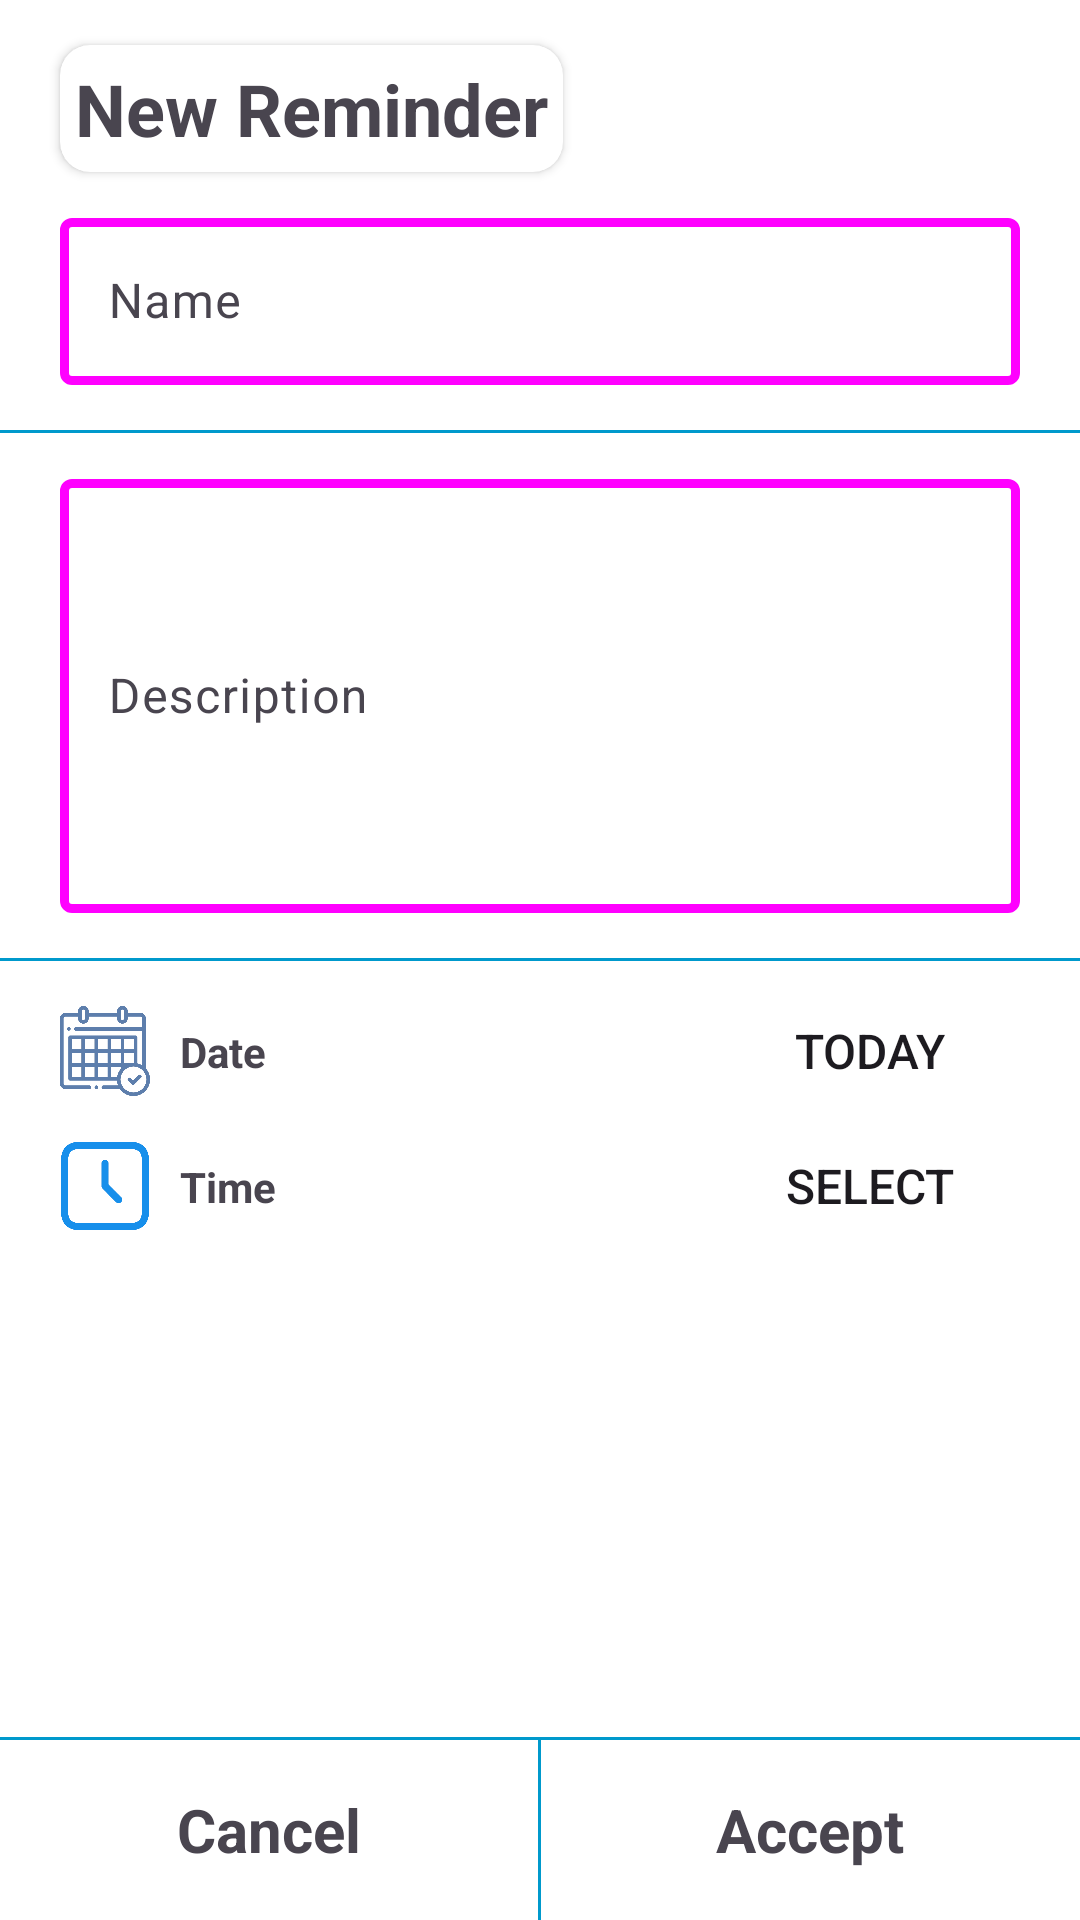

Produce the Android XML layout that renders to this screen, including the resource entries it uses.
<!-- AndroidManifest.xml: application theme Theme.Tareapp -->
<!-- res/layout/activity_form_reminder.xml -->
<?xml version="1.0" encoding="utf-8"?>
<androidx.constraintlayout.widget.ConstraintLayout xmlns:android="http://schemas.android.com/apk/res/android"
        xmlns:tools="http://schemas.android.com/tools"
        xmlns:app="http://schemas.android.com/apk/res-auto"
        android:id="@+id/main"
        android:layout_width="match_parent"
        android:layout_height="match_parent"
        tools:context=".ui.activity.FormReminderActivity">

    <androidx.cardview.widget.CardView
            android:id="@+id/cardViewTitleFormReminder"
            android:layout_width="0dp"
            android:layout_height="wrap_content"
            app:layout_constraintTop_toTopOf="parent"
            android:layout_marginTop="15dp"
            app:layout_constraintStart_toStartOf="parent"
            android:layout_marginStart="20dp"
            app:cardCornerRadius="10dp"
            android:backgroundTint="@color/ultra_light_blue">

        <TextView
                android:text="@string/new_reminder"
                android:layout_width="wrap_content"
                android:layout_height="wrap_content"
                android:id="@+id/tvTitleFormReminder"
                android:textSize="24sp"
                android:textStyle="bold"
                android:layout_marginStart="5dp"
                android:layout_marginTop="5dp"
                android:layout_marginEnd="5dp"
                android:layout_marginBottom="5dp" />
    </androidx.cardview.widget.CardView>

    <com.google.android.material.textfield.TextInputLayout
            android:id="@+id/textInputLayoutNameFormReminder"
            android:layout_width="0dp"
            android:layout_height="wrap_content"
            android:hint="@string/name"
            android:layout_marginTop="10dp"
            android:layout_marginEnd="20dp"
            app:layout_constraintTop_toBottomOf="@+id/cardViewTitleFormReminder"
            app:layout_constraintEnd_toEndOf="parent"
            app:layout_constraintStart_toStartOf="@+id/cardViewTitleFormReminder"
            app:boxBackgroundMode="outline"
            app:boxStrokeColor="@color/text_input_color_selector"
            app:boxStrokeWidth="3dp"
            app:hintTextColor="@color/dark_blue">

        <com.google.android.material.textfield.TextInputEditText
                android:layout_width="match_parent"
                android:layout_height="wrap_content"
                android:textSize="16sp"
                android:textColorHint="@color/dark_blue"
                android:textColor="@color/dark_blue"
                android:textAllCaps="false"
                android:id="@+id/textInReminderNameFormReminder" />

</com.google.android.material.textfield.TextInputLayout>

    <View
            android:layout_width="match_parent"
            android:layout_height="1dp"
            android:background="@android:color/holo_blue_dark"
            app:layout_constraintTop_toBottomOf="@+id/textInputLayoutNameFormReminder"
            android:layout_marginTop="15dp"
            android:id="@+id/viewLine1" />

    <com.google.android.material.textfield.TextInputLayout
            android:id="@+id/textInputLayoutDescriptionFormReminder"
            android:layout_width="0dp"
            android:layout_height="150dp"
            android:hint="@string/description"
            android:layout_marginEnd="20dp"
            app:layout_constraintEnd_toEndOf="parent"
            app:layout_constraintStart_toStartOf="@+id/cardViewTitleFormReminder"
            app:boxBackgroundMode="outline"
            app:boxStrokeColor="@color/text_input_color_selector"
            app:boxStrokeWidth="3dp"
            app:hintTextColor="@color/dark_blue"
            app:layout_constraintTop_toBottomOf="@+id/viewLine1"
            android:layout_marginTop="10dp"
            app:hintEnabled="true">

        <com.google.android.material.textfield.TextInputEditText
                android:layout_width="match_parent"
                android:layout_height="match_parent"
                android:textSize="16sp"
                android:textColorHint="@color/dark_blue"
                android:textColor="@color/dark_blue"
                android:textAllCaps="false"
                android:id="@+id/textInReminderDescriptionFormReminder"
                app:layout_constraintTop_toBottomOf="@+id/viewLine1" />

    </com.google.android.material.textfield.TextInputLayout>

    <View
            android:layout_width="match_parent"
            android:layout_height="1dp"
            android:background="@android:color/holo_blue_dark"
            android:id="@+id/viewLine2"
            app:layout_constraintStart_toStartOf="parent"
            app:layout_constraintEnd_toEndOf="parent"
            app:layout_constraintHorizontal_bias="0.0"
            app:layout_constraintTop_toBottomOf="@+id/textInputLayoutDescriptionFormReminder"
            android:layout_marginTop="15dp" />

    <ImageView
            android:src="@drawable/calendar"
            android:layout_width="30dp"
            android:layout_height="30dp"
            android:id="@+id/ivCalendarFormReminder"
            app:layout_constraintTop_toBottomOf="@+id/viewLine2"
            android:layout_marginTop="15dp"
            app:layout_constraintStart_toStartOf="@+id/cardViewTitleFormReminder" />

    <TextView
            android:text="@string/date"
            android:layout_width="wrap_content"
            android:layout_height="wrap_content"
            android:id="@+id/tvDateFormReminder"
            app:layout_constraintStart_toEndOf="@+id/ivCalendarFormReminder"
            app:layout_constraintTop_toTopOf="@+id/ivCalendarFormReminder"
            app:layout_constraintBottom_toBottomOf="@+id/ivCalendarFormReminder"
            android:layout_marginStart="10dp"
            android:textStyle="bold" />

    <Button
            android:id="@+id/btSelectDateFormReminder"
            android:background="@drawable/rounded_button"
            android:text="@string/today"
            android:layout_width="120dp"
            android:layout_height="40dp"
            app:layout_constraintTop_toTopOf="@+id/ivCalendarFormReminder"
            app:layout_constraintBottom_toBottomOf="@+id/ivCalendarFormReminder"
            app:layout_constraintEnd_toEndOf="parent"
            android:layout_marginEnd="10dp"
            android:textSize="16sp"
            android:textColor="@color/light_blue" />

    <ImageView
            android:src="@drawable/watch"
            android:layout_width="30dp"
            android:layout_height="30dp"
            android:id="@+id/ivTimeFormReminder"
            app:layout_constraintTop_toBottomOf="@+id/ivCalendarFormReminder"
            android:layout_marginTop="15dp"
            app:layout_constraintStart_toStartOf="@+id/cardViewTitleFormReminder" />

    <TextView
            android:text="@string/time"
            android:layout_width="wrap_content"
            android:layout_height="wrap_content"
            android:id="@+id/tvTimeFormReminder"
            android:textStyle="bold"
            app:layout_constraintStart_toEndOf="@+id/ivTimeFormReminder"
            app:layout_constraintBottom_toBottomOf="@+id/ivTimeFormReminder"
            app:layout_constraintTop_toTopOf="@+id/ivTimeFormReminder"
            android:layout_marginStart="10dp" />

    <Button
            android:id="@+id/btSelectTimeFormReminder"
            android:text="@string/select"
            android:background="@drawable/rounded_button"
            android:layout_width="120dp"
            android:layout_height="40dp"
            app:layout_constraintTop_toTopOf="@+id/ivTimeFormReminder"
            app:layout_constraintBottom_toBottomOf="@+id/ivTimeFormReminder"
            app:layout_constraintEnd_toEndOf="@+id/btSelectDateFormReminder"
            android:textSize="16sp"
            android:textColor="@color/light_blue" />

    <View
            android:layout_width="match_parent"
            android:layout_height="1dp"
            android:background="@android:color/holo_blue_dark"
            app:layout_constraintBottom_toTopOf="@+id/bottomBar"
            app:layout_constraintStart_toStartOf="parent"
            app:layout_constraintEnd_toEndOf="parent" />

    <LinearLayout
            android:id="@+id/bottomBar"
            android:layout_width="match_parent"
            android:layout_height="60dp"
            android:orientation="horizontal"
            app:layout_constraintBottom_toBottomOf="parent"
            app:layout_constraintEnd_toEndOf="parent"
            app:layout_constraintStart_toStartOf="parent">

        <TextView
                android:id="@+id/btnCancelFormReminder"
                android:layout_width="0dp"
                android:layout_height="match_parent"
                android:layout_weight="1"
                android:gravity="center"
                android:text="@string/cancel"
                android:background="@android:color/transparent"
                android:clickable="true"
                android:focusable="true"
                android:textStyle="bold"
                android:textSize="20sp" />

        <View
                android:layout_width="1dp"
                android:layout_height="match_parent"
                android:background="@android:color/holo_blue_dark" />

        <TextView
                android:id="@+id/btnAcceptFormReminder"
                android:layout_width="0dp"
                android:layout_height="match_parent"
                android:layout_weight="1"
                android:gravity="center"
                android:text="@string/accept"
                android:background="@android:color/transparent"
                android:clickable="true"
                android:focusable="true"
                android:textStyle="bold"
                android:textSize="20sp"
                android:textColor="@color/dark_blue" />
    </LinearLayout>

</androidx.constraintlayout.widget.ConstraintLayout>
<!-- resources referenced by this layout -->
<resources>
  <!-- drawable calendar: png bitmap (drawable, 15247 bytes) -->
  <!-- drawable rounded_button (drawable) -->
  <?xml version="1.0" encoding="utf-8"?>
  <shape xmlns:android="http://schemas.android.com/apk/res/android">
      <corners android:radius="16dp"/>
  </shape>
  <!-- drawable watch: png bitmap (drawable, 19789 bytes) -->
  <string name="accept">Accept</string>
  <string name="cancel">Cancel</string>
  <string name="date">Date</string>
  <string name="description">Description</string>
  <string name="name">Name</string>
  <string name="new_reminder">New Reminder</string>
  <string name="select">Select</string>
  <string name="time">Time</string>
  <string name="today">Today</string>
  <style name="Theme.Tareapp" parent="Base.Theme.Tareapp" />
  <style name="Base.Theme.Tareapp" parent="Theme.Material3.DayNight.NoActionBar">
          
          <item name="colorPrimary">@color/dark_blue</item>
          <item name="colorOnPrimary">@color/light_blue</item>
          <item name="android:windowBackground">@color/white</item>
      </style>
  <color name="white">#FFFFFFFF</color>
</resources>
